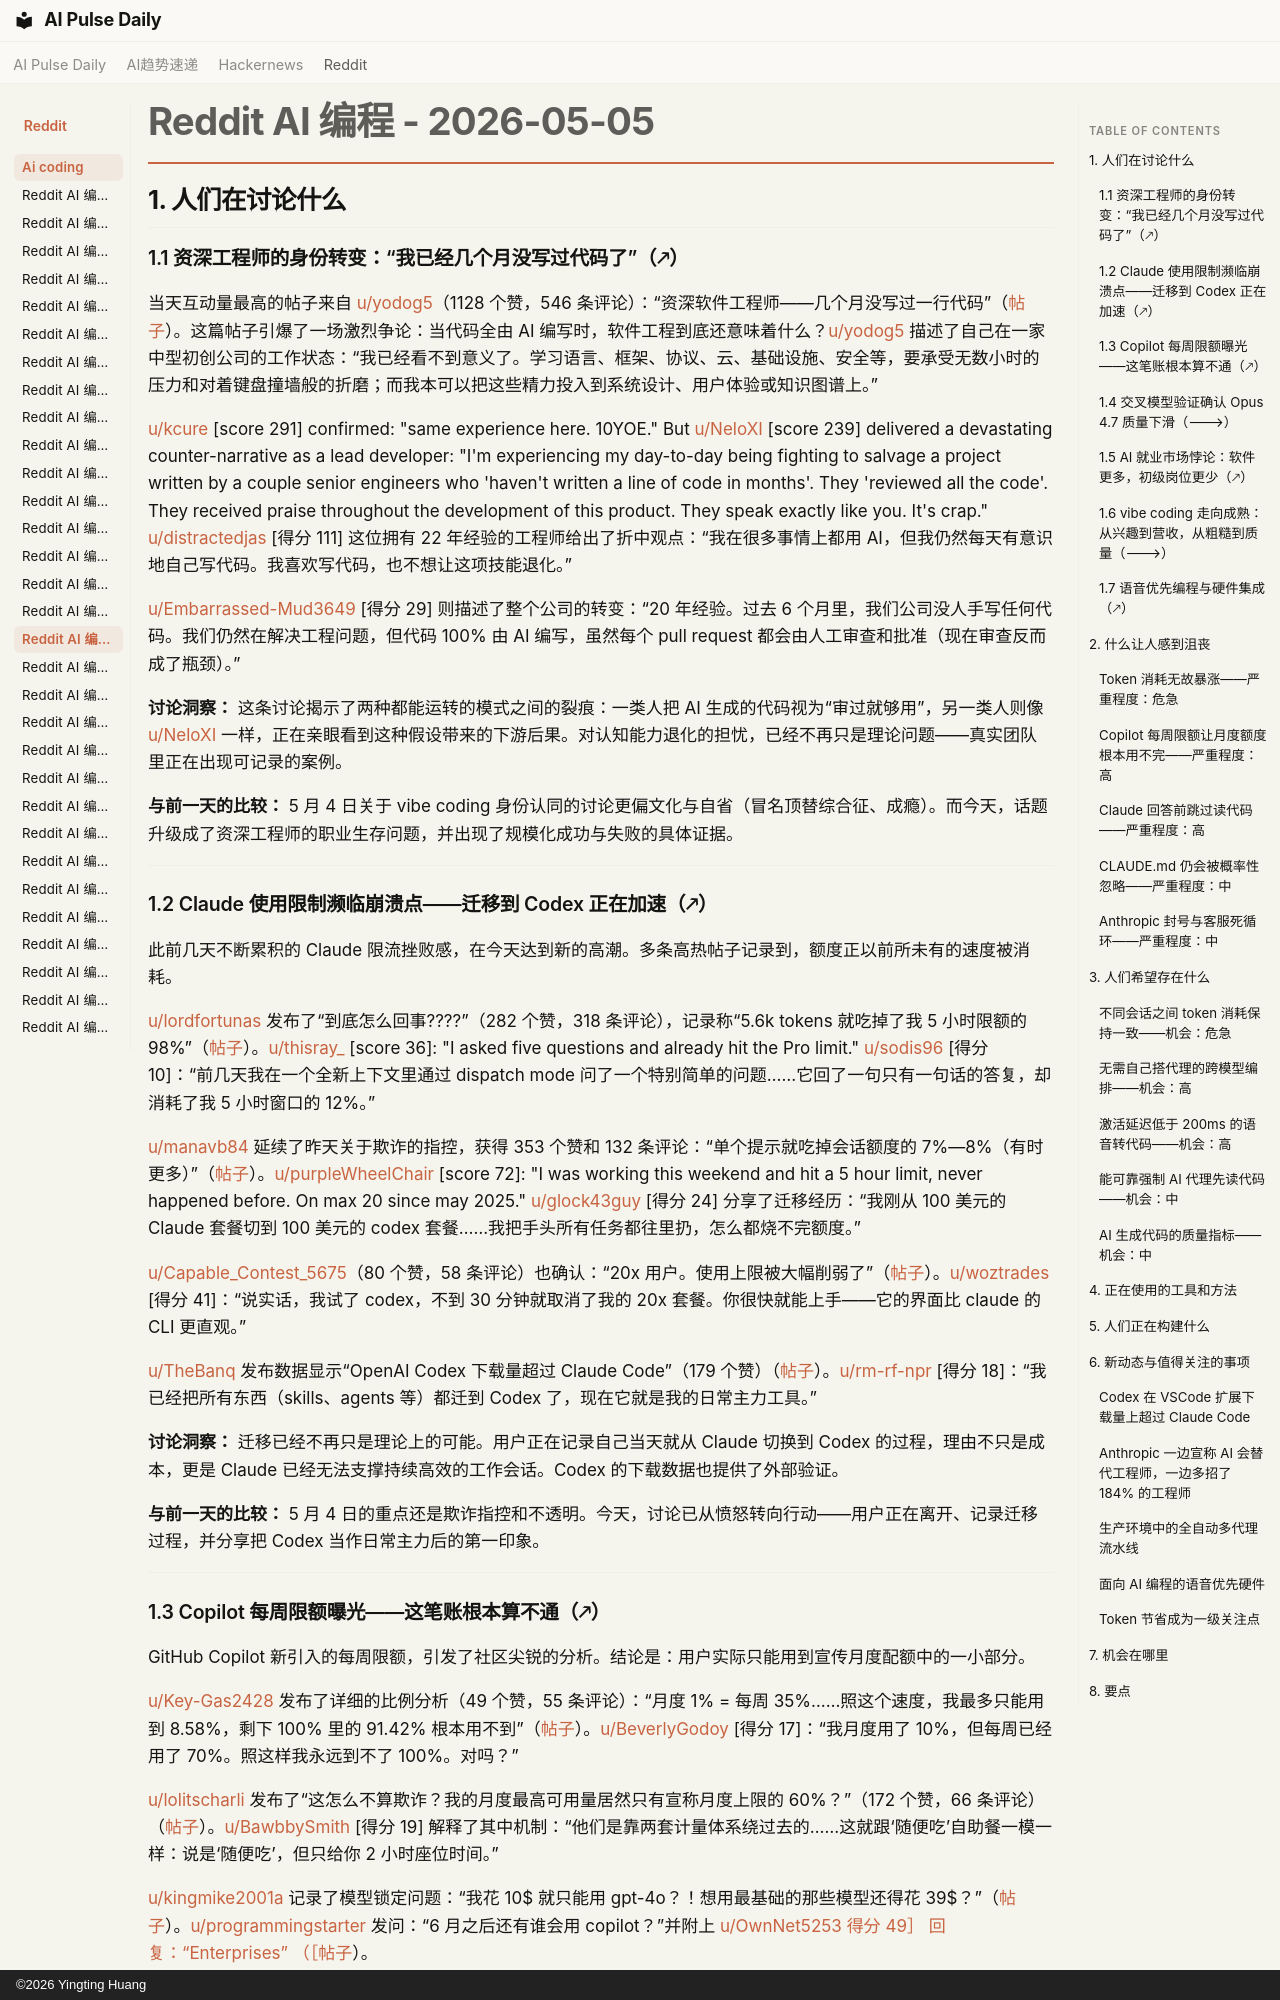

repository: vibewatch/vibewatch.github.io · page: reddit/ai-coding/2026-05-05.zh/index.html · generator: mkdocs · copyright: ©2026 Yingting Huang

# Reddit AI 编程 - 2026-05-05

## 1. 人们在讨论什么

### 1.1 资深工程师的身份转变：“我已经几个月没写过代码了”（🡕）

当天互动量最高的帖子来自 [u/yodog5](https://www.reddit.com/user/yodog5)（1128 个赞，546 条评论）：“资深软件工程师——几个月没写过一行代码”（[帖子](https://www.reddit.com/r/ClaudeCode/comments/1t3yqbo)）。这篇帖子引爆了一场激烈争论：当代码全由 AI 编写时，软件工程到底还意味着什么？[u/yodog5](https://www.reddit.com/user/yodog5) 描述了自己在一家中型初创公司的工作状态：“我已经看不到意义了。学习语言、框架、协议、云、基础设施、安全等，要承受无数小时的压力和对着键盘撞墙般的折磨；而我本可以把这些精力投入到系统设计、用户体验或知识图谱上。”

[u/kcure](https://www.reddit.com/user/kcure) [score 291] confirmed: "same experience here. 10YOE." But [u/NeloXI](https://www.reddit.com/user/NeloXI) [score 239] delivered a devastating counter-narrative as a lead developer: "I'm experiencing my day-to-day being fighting to salvage a project written by a couple senior engineers who 'haven't written a line of code in months'. They 'reviewed all the code'. They received praise throughout the development of this product. They speak exactly like you. It's crap." [u/distractedjas](https://www.reddit.com/user/distractedjas) [得分 111] 这位拥有 22 年经验的工程师给出了折中观点：“我在很多事情上都用 AI，但我仍然每天有意识地自己写代码。我喜欢写代码，也不想让这项技能退化。”

[u/Embarrassed-Mud3649](https://www.reddit.com/user/Embarrassed-Mud3649) [得分 29] 则描述了整个公司的转变：“20 年经验。过去 6 个月里，我们公司没人手写任何代码。我们仍然在解决工程问题，但代码 100% 由 AI 编写，虽然每个 pull request 都会由人工审查和批准（现在审查反而成了瓶颈）。”

**讨论洞察：** 这条讨论揭示了两种都能运转的模式之间的裂痕：一类人把 AI 生成的代码视为“审过就够用”，另一类人则像 [u/NeloXI](https://www.reddit.com/user/NeloXI) 一样，正在亲眼看到这种假设带来的下游后果。对认知能力退化的担忧，已经不再只是理论问题——真实团队里正在出现可记录的案例。

**与前一天的比较：** 5 月 4 日关于 vibe coding 身份认同的讨论更偏文化与自省（冒名顶替综合征、成瘾）。而今天，话题升级成了资深工程师的职业生存问题，并出现了规模化成功与失败的具体证据。

---

### 1.2 Claude 使用限制濒临崩溃点——迁移到 Codex 正在加速（🡕）

此前几天不断累积的 Claude 限流挫败感，在今天达到新的高潮。多条高热帖子记录到，额度正以前所未有的速度被消耗。

[u/lordfortunas](https://www.reddit.com/user/lordfortunas) 发布了“到底怎么回事????”（282 个赞，318 条评论），记录称“5.6k tokens 就吃掉了我 5 小时限额的 98%”（[帖子](https://www.reddit.com/r/ClaudeCode/comments/1t3cf1w)）。[u/thisray_](https://www.reddit.com/user/thisray_) [score 36]: "I asked five questions and already hit the Pro limit." [u/sodis96](https://www.reddit.com/user/sodis96) [得分 10]：“前几天我在一个全新上下文里通过 dispatch mode 问了一个特别简单的问题……它回了一句只有一句话的答复，却消耗了我 5 小时窗口的 12%。”

[u/manavb84](https://www.reddit.com/user/manavb84) 延续了昨天关于欺诈的指控，获得 353 个赞和 132 条评论：“单个提示就吃掉会话额度的 7%—8%（有时更多）”（[帖子](https://www.reddit.com/r/ClaudeCode/comments/1t37jmv)）。[u/purpleWheelChair](https://www.reddit.com/user/purpleWheelChair) [score 72]: "I was working this weekend and hit a 5 hour limit, never happened before. On max 20 since may 2025." [u/glock43guy](https://www.reddit.com/user/glock43guy) [得分 24] 分享了迁移经历：“我刚从 100 美元的 Claude 套餐切到 100 美元的 codex 套餐……我把手头所有任务都往里扔，怎么都烧不完额度。”

[u/Capable_Contest_5675](https://www.reddit.com/user/Capable_Contest_5675)（80 个赞，58 条评论）也确认：“20x 用户。使用上限被大幅削弱了”（[帖子](https://www.reddit.com/r/ClaudeCode/comments/1t4hmjo)）。[u/woztrades](https://www.reddit.com/user/woztrades) [得分 41]：“说实话，我试了 codex，不到 30 分钟就取消了我的 20x 套餐。你很快就能上手——它的界面比 claude 的 CLI 更直观。”

[u/TheBanq](https://www.reddit.com/user/TheBanq) 发布数据显示“OpenAI Codex 下载量超过 Claude Code”（179 个赞）（[帖子](https://www.reddit.com/r/ClaudeCode/comments/1t41l7m)）。[u/rm-rf-npr](https://www.reddit.com/user/rm-rf-npr) [得分 18]：“我已经把所有东西（skills、agents 等）都迁到 Codex 了，现在它就是我的日常主力工具。”

**讨论洞察：** 迁移已经不再只是理论上的可能。用户正在记录自己当天就从 Claude 切换到 Codex 的过程，理由不只是成本，更是 Claude 已经无法支撑持续高效的工作会话。Codex 的下载数据也提供了外部验证。

**与前一天的比较：** 5 月 4 日的重点还是欺诈指控和不透明。今天，讨论已从愤怒转向行动——用户正在离开、记录迁移过程，并分享把 Codex 当作日常主力后的第一印象。

---
